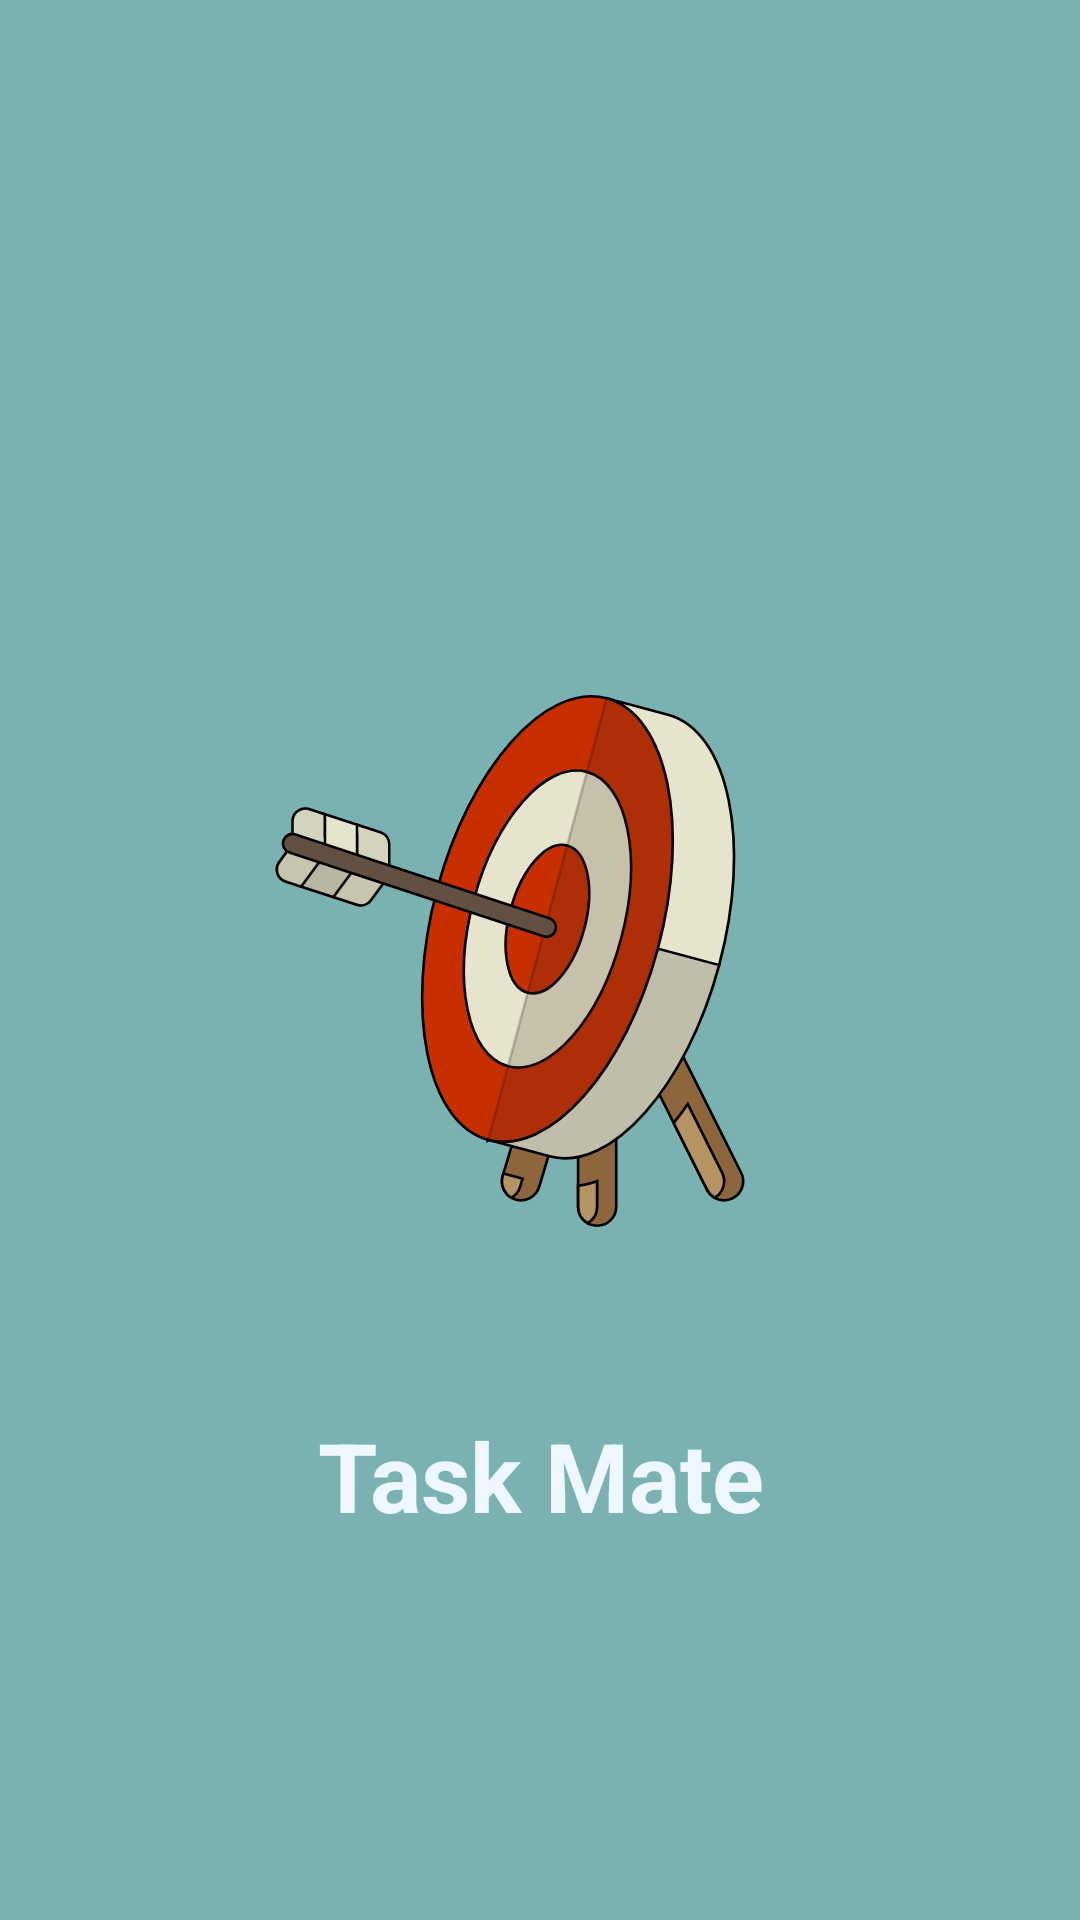

Android layout source for this screen:
<!-- AndroidManifest.xml: application theme Theme.TaskMate -->
<!-- res/layout/activity_splash.xml -->
<?xml version="1.0" encoding="utf-8"?>
<androidx.constraintlayout.widget.ConstraintLayout xmlns:android="http://schemas.android.com/apk/res/android"
    xmlns:app="http://schemas.android.com/apk/res-auto"
    xmlns:tools="http://schemas.android.com/tools"
    android:layout_width="match_parent"
    android:layout_height="match_parent"
    android:background="@color/backGroundBlue">

    <ImageView
        android:id="@+id/imageSplashScreen"
        android:layout_width="300dp"
        android:layout_height="300dp"
        android:layout_marginStart="20dp"
        android:background="@drawable/target"
        android:contentDescription="Splash Image"
        app:layout_constraintBottom_toBottomOf="parent"
        app:layout_constraintStart_toStartOf="parent"
        app:layout_constraintTop_toTopOf="parent"
        app:layout_constraintVertical_bias="0.501"
        tools:ignore="HardcodedText" />

    <TextView
        android:id="@+id/textSplashScreen"
        android:layout_width="wrap_content"
        android:layout_height="wrap_content"
        android:gravity="center"
        android:text="@string/app_name"
        android:textSize="32sp"
        android:textStyle="bold"
        android:textColor="@color/textColor"
        app:layout_constraintEnd_toEndOf="parent"
        app:layout_constraintStart_toStartOf="parent"
        app:layout_constraintTop_toBottomOf="@id/imageSplashScreen" />

</androidx.constraintlayout.widget.ConstraintLayout>
<!-- resources referenced by this layout -->
<resources>
  <color name="backGroundBlue">#7AB2B2</color>
  <color name="textColor">#EEF7FF</color>
  <!-- drawable target: vector/xml drawable (drawable, 5495 chars, omitted) -->
  <string name="app_name">Task Mate</string>
  <style name="Theme.TaskMate" parent="Base.Theme.TaskMate" />
  <style name="Base.Theme.TaskMate" parent="Theme.Material3.DayNight.NoActionBar">
          <item name="colorPrimary">@color/firstBlue</item>
      </style>
  <color name="firstBlue">#4D869C</color>
</resources>
